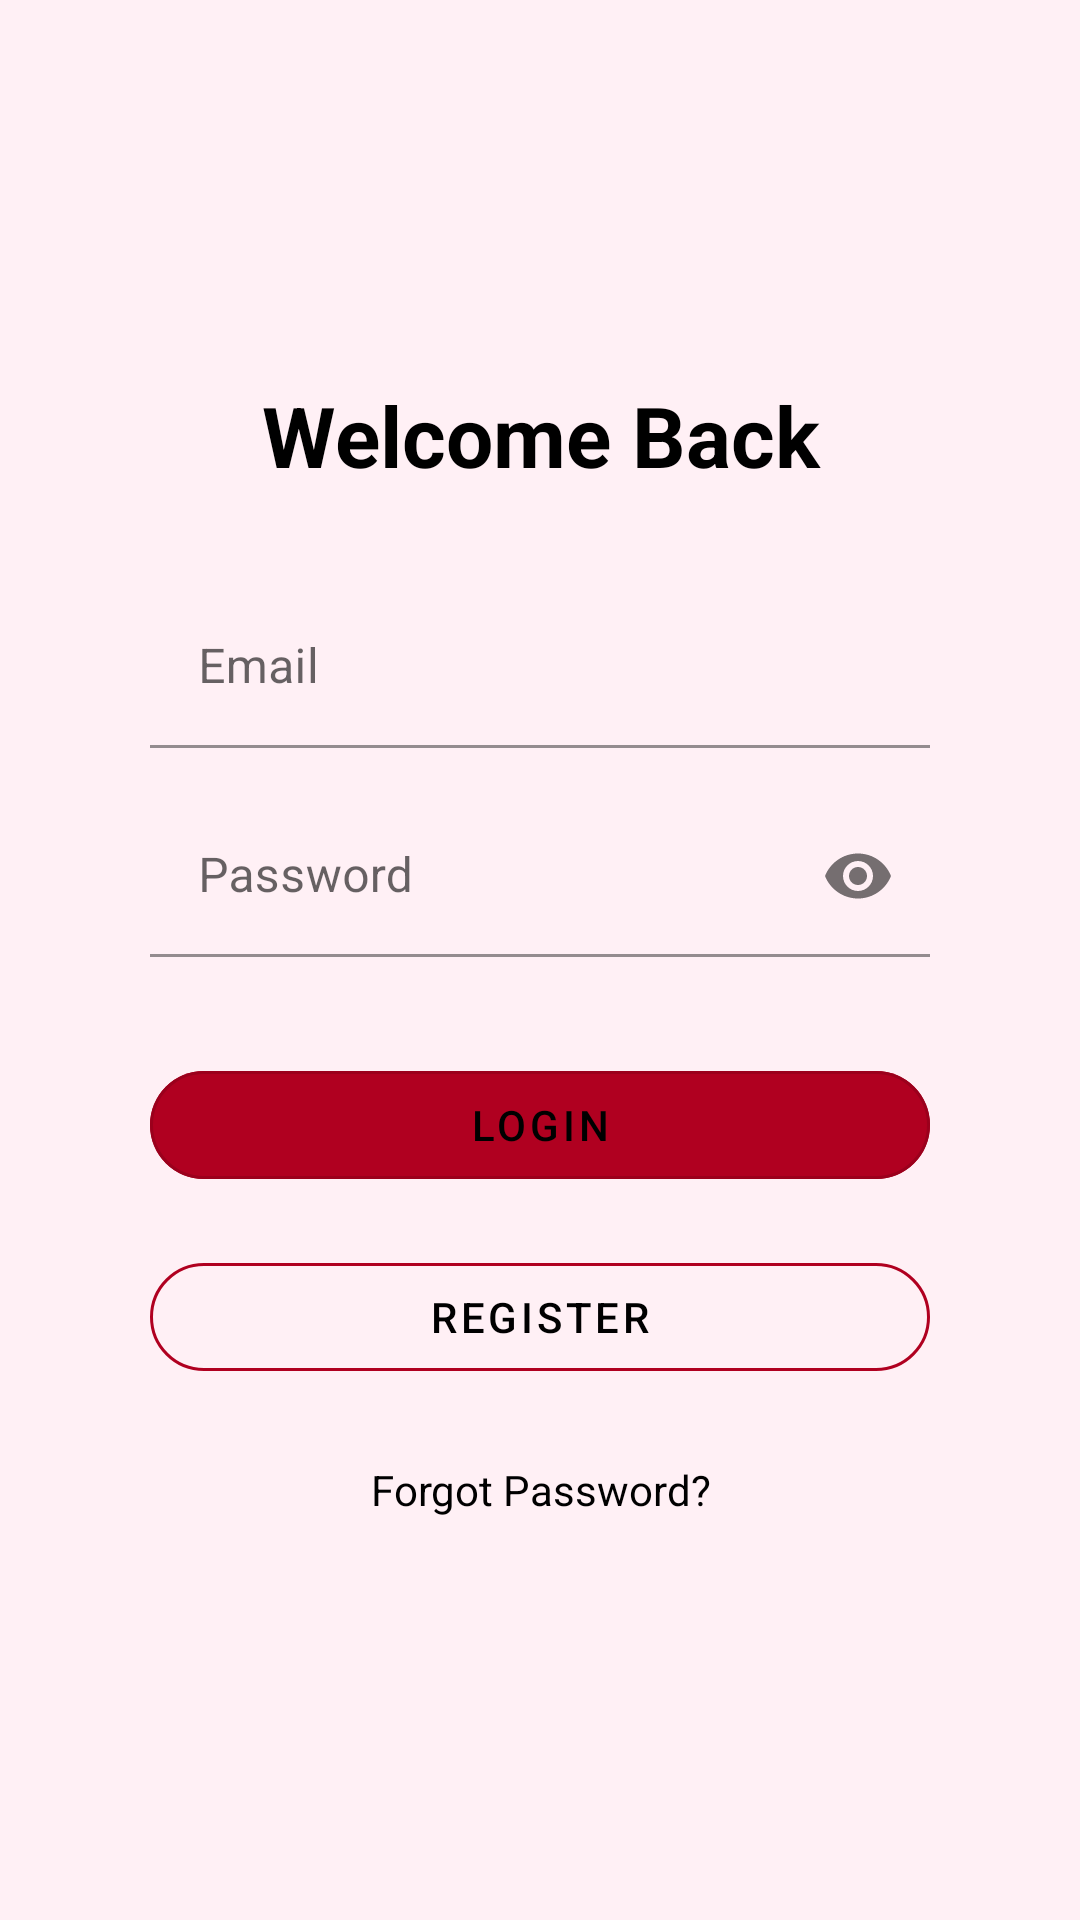

The Android layout XML behind this screen, and the referenced resources:
<!-- AndroidManifest.xml: application theme Theme.SmartWaro -->
<!-- res/layout/activity_login.xml -->
<?xml version="1.0" encoding="utf-8"?>
<androidx.constraintlayout.widget.ConstraintLayout
    xmlns:android="http://schemas.android.com/apk/res/android"
    xmlns:app="http://schemas.android.com/apk/res-auto"
    android:layout_width="match_parent"
    android:layout_height="match_parent"
    android:background="@color/background_app_pastel">

    <LinearLayout
        android:layout_width="0dp"
        android:layout_height="wrap_content"
        android:orientation="vertical"
        android:padding="32dp"
        app:layout_constraintBottom_toBottomOf="parent"
        app:layout_constraintEnd_toEndOf="parent"
        app:layout_constraintStart_toStartOf="parent"
        app:layout_constraintTop_toTopOf="parent"
        app:layout_constraintWidth_percent="0.9">

        <TextView
            android:layout_width="match_parent"
            android:layout_height="wrap_content"
            android:text="Welcome Back"
            android:textColor="@android:color/black"
            android:textSize="28sp"
            android:textStyle="bold"
            android:layout_marginBottom="32dp"
            android:gravity="center"/>

        <com.google.android.material.textfield.TextInputLayout
            android:id="@+id/emailLayout"
            android:layout_width="match_parent"
            android:layout_height="wrap_content"
            android:layout_marginBottom="16dp"
            app:boxBackgroundMode="filled"
            app:boxBackgroundColor="#333333"
            app:boxStrokeColor="@android:color/black"
            app:hintTextColor="@android:color/black"
            app:boxStrokeWidth="1dp"
            style="@style/Widget.MaterialComponents.TextInputLayout.OutlinedBox">

            <com.google.android.material.textfield.TextInputEditText
                android:id="@+id/email"
                android:layout_width="match_parent"
                android:layout_height="wrap_content"
                android:hint="Email"
                android:textColor="@android:color/black"
                android:textColorHint="#888888"
                android:inputType="textEmailAddress"
                android:background="@android:color/transparent"
                android:paddingTop="16dp"
                android:paddingBottom="16dp"/>
        </com.google.android.material.textfield.TextInputLayout>

        <com.google.android.material.textfield.TextInputLayout
            android:id="@+id/passwordLayout"
            android:layout_width="match_parent"
            android:layout_height="wrap_content"
            android:layout_marginBottom="16dp"
            app:passwordToggleEnabled="true"
            app:boxBackgroundMode="filled"
            app:boxBackgroundColor="#333333"
            app:boxStrokeColor="@android:color/black"
            app:hintTextColor="@android:color/black"
            app:boxStrokeWidth="1dp"
            style="@style/Widget.MaterialComponents.TextInputLayout.OutlinedBox">

            <com.google.android.material.textfield.TextInputEditText
                android:id="@+id/password"
                android:layout_width="match_parent"
                android:layout_height="wrap_content"
                android:hint="Password"
                android:textColor="@android:color/black"
                android:textColorHint="#888888"
                android:inputType="textPassword"
                android:background="@android:color/transparent"
                android:paddingTop="16dp"
                android:paddingBottom="16dp"/>
        </com.google.android.material.textfield.TextInputLayout>

        <ProgressBar
            android:id="@+id/progressBar"
            android:layout_width="wrap_content"
            android:layout_height="wrap_content"
            android:visibility="gone"
            android:layout_gravity="center"
            android:indeterminateTint="@android:color/black"/>

        <com.google.android.material.button.MaterialButton
            android:id="@+id/loginButton"
            android:layout_width="match_parent"
            android:layout_height="wrap_content"
            android:text="Login"
            android:layout_marginTop="16dp"
            style="@style/Widget.MaterialComponents.Button.OutlinedButton"
            android:backgroundTint="@color/background_app"
            app:cornerRadius="30dp"
            android:textColor="@android:color/black"/>

        <com.google.android.material.button.MaterialButton
            android:id="@+id/registerButton"
            android:layout_width="match_parent"
            android:layout_height="wrap_content"
            android:text="Register"
            android:layout_marginTop="16dp"
            app:cornerRadius="30dp"
            style="@style/Widget.MaterialComponents.Button.OutlinedButton"
            app:strokeColor="@color/background_app"
            android:textColor="@android:color/black"/>

        <TextView
            android:id="@+id/forgotPasswordLink"
            android:layout_width="match_parent"
            android:layout_height="wrap_content"
            android:text="Forgot Password?"
            android:textColor="@android:color/black"
            android:gravity="center"
            android:layout_marginTop="16dp"
            android:padding="8dp"/>
    </LinearLayout>
</androidx.constraintlayout.widget.ConstraintLayout>
<!-- resources referenced by this layout -->
<resources>
  <color name="background_app">#B00020</color>
  <color name="background_app_pastel">#FFF0F5</color>
  <style name="Theme.SmartWaro" parent="Theme.MaterialComponents.DayNight.DarkActionBar">
          
          <item name="colorPrimary">@color/purple_500</item>
          <item name="colorPrimaryVariant">@color/purple_700</item>
          <item name="colorOnPrimary">@color/white</item>
          
          <item name="colorSecondary">@color/teal_200</item>
          <item name="colorSecondaryVariant">@color/teal_700</item>
          <item name="colorOnSecondary">@color/black</item>
          
          <item name="android:statusBarColor">?attr/colorPrimaryVariant</item>
          
      </style>
  <color name="purple_500">#6200EE</color>
  <color name="purple_700">#3700B3</color>
  <color name="white">#FFFFFFFF</color>
  <color name="teal_200">#03DAC5</color>
  <color name="teal_700">#018786</color>
  <color name="black">#FF000000</color>
</resources>
